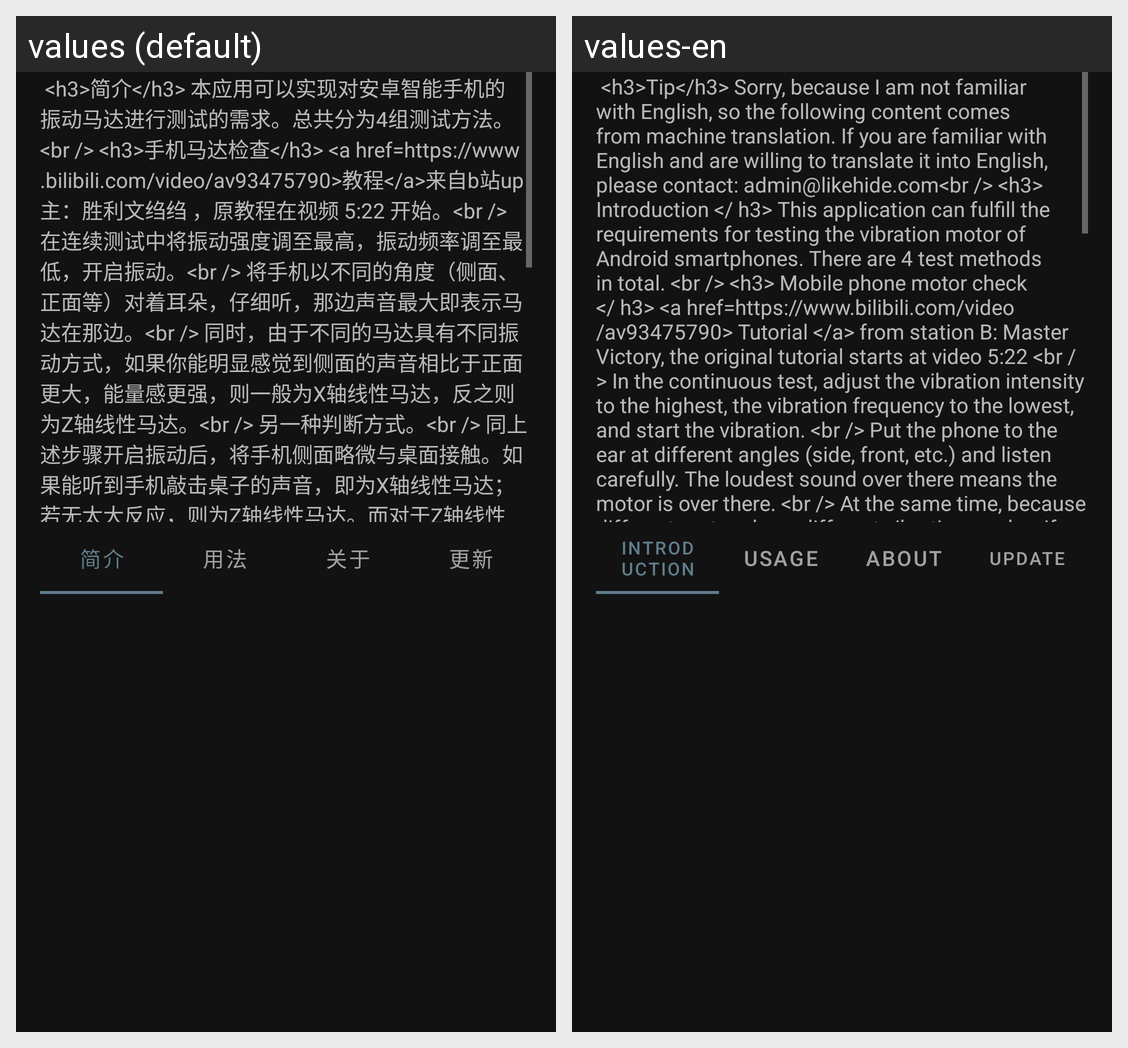

This grid shows one Android layout under two languages. Give, for every string resource on the screen, its name, the default text and each shown locale's text.
Android screen res/layout/dialog_advanced_help.xml rendered under 2 locales, left to right: values (default), values-en. Device: Nexus 5 (rendered at 1080×1920; each locale shown at half size, 540×960, under a caption strip naming it); theme Theme.Main.NoActionBar.
Strings drawn on this screen, with the default value and each locale's value (text and hints the layout hard-codes, and strings that could not be matched under every locale, appear in the picture but are not listed):

advanced_dialog_tab_summary
  values: 简介
  values-en: Introduction

advanced_dialog_tab_usage
  values: 用法
  values-en: usage

advanced_dialog_tab_about
  values: 关于
  values-en: About

advanced_dialog_tab_update
  values: 更新
  values-en: Update
